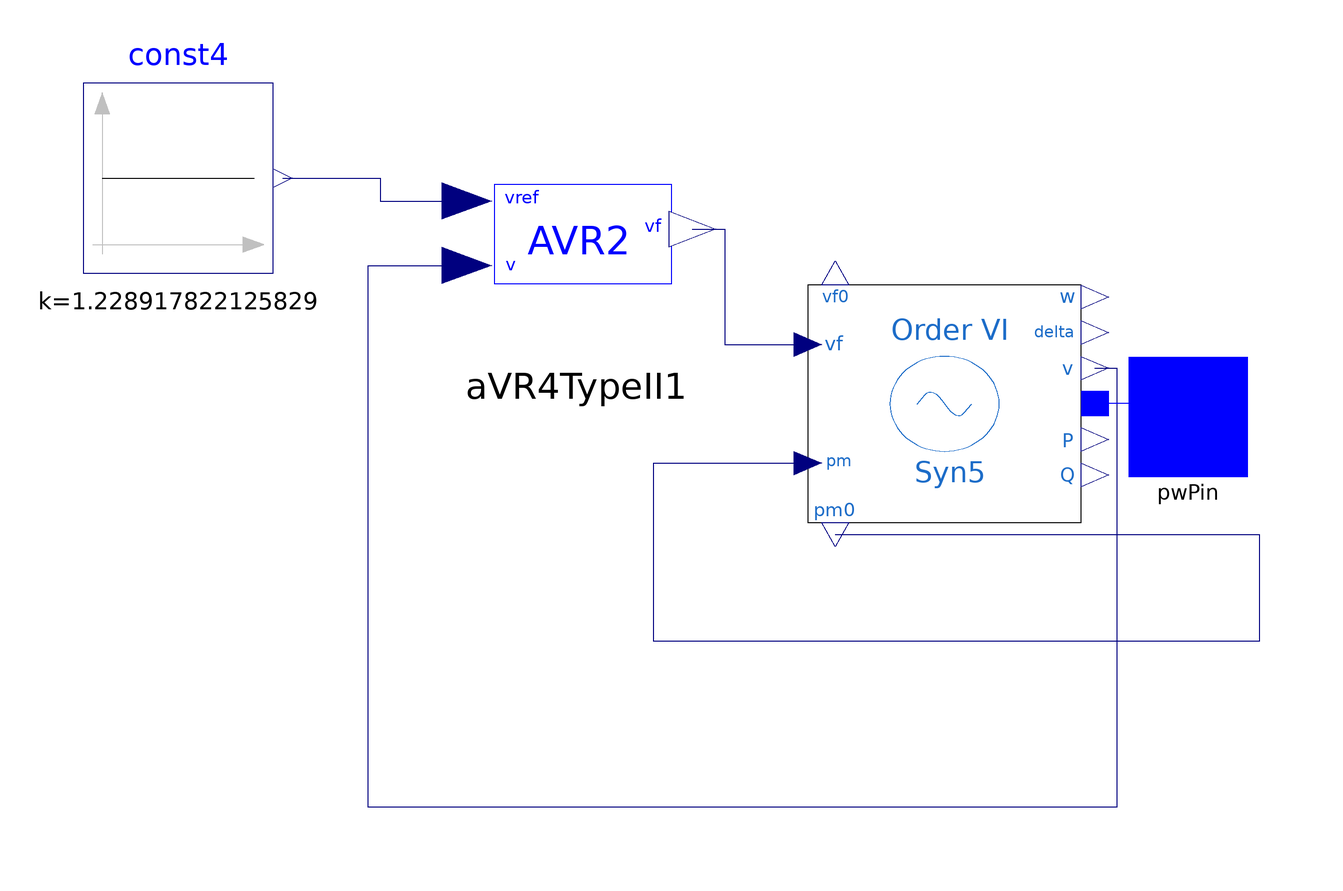

Above is the diagram view of the following Modelica model: its components placed by their Placement annotations and its connect equations drawn as lines.

model GroupBus6
import PowerSystems = iPSL;
  PowerSystems.Electrical.Controls.PSAT.AVR.AVRTypeII aVR4TypeII1(Ta = 0.02, Tf = 1, Ke = 1, Tr = 0.001, Ka = 20, Kf = 0.001, Te = 0.7, v0 = 1.07, vrmin = 1.395, vrmax = 6.81,
    vf0=3.146313160164691,
    vref0=1.228917822125829)                                                                                                     annotation(Placement(transformation(extent={{-23,-17},
            {23,17}},                                                                                                    rotation = 0, origin={7,27})));
  Modelica.Blocks.Sources.Constant const4(k=1.228917822125829)   annotation(Placement(transformation(extent={{-16,-16},
            {16,16}},                                                                                                    rotation = 0, origin={-60,40})));
  iPSL.Electrical.Machines.PSAT.SixthOrder.Order6 Syn5(fn = 60, D = 2, Sn = 25,xd = 1.25, xq = 1.22, xd1 = 0.232, xq1 = 0.715,
   xd2= 0.12, xq2 = 0.12, Td10 = 4.75, Tq10 = 1.5, Td20 = 0.06, Tq20 = 0.21, M = 2 * 5.06, Vn = 13800, V_b = 13800,
    V_0 = 1.07, angle_0=-0.369562610674901, P_0=-0.000000000000000,  Q_0=0.444329439389710, ra=0.0041)                                                                                                     annotation(Placement(transformation(extent={{-23,-20},
            {23,20}},                                                                                                    rotation = 0, origin={69,2})));
  PowerSystems.Connectors.PwPin pwPin
    annotation (Placement(transformation(extent={{100,-10},{120,10}}),
        iconTransformation(extent={{100,-10},{120,10}})));
equation
  connect(const4.y, aVR4TypeII1.vref) annotation (Line(points={{-42.4,40},
          {-26,40},{-26,36.18},{-11.4,36.18}}, color={0,0,127}));
  connect(aVR4TypeII1.vf, Syn5.vf) annotation (Line(points={{26.55,31.42},{32,
          31.42},{32,12},{46,12}},                 color={0,0,127}));
  connect(Syn5.v, aVR4TypeII1.v) annotation (Line(points={{94.3,8},{98,8},{98,-66},
          {-28,-66},{-28,25.3},{-11.4,25.3}},
        color={0,0,127}));
  connect(Syn5.pm0, Syn5.pm) annotation (Line(points={{50.6,-20},{122,-20},{122,
          -38},{20,-38},{20,-8},{46,-8}},                 color={0,0,127}));
  connect(Syn5.p, pwPin) annotation (Line(points={{94.3,2.09928},{113.15,2.09928},
          {113.15,0},{110,0}},          color={0,0,255}));
  annotation (Diagram(coordinateSystem(preserveAspectRatio=false, extent=
            {{-100,-100},{100,100}})), Icon(coordinateSystem(
          preserveAspectRatio=false, extent={{-100,-100},{100,100}}),
        graphics={
        Ellipse(extent={{-92,78},{100,-74}}, lineColor={28,108,200}),
        Line(points={{-20,26},{6,-6},{24,20}}, color={28,108,200}),
        Line(points={{-36,2},{-20,26}}, color={28,108,200}),
        Text(
          extent={{-24,-22},{14,-54}},
          lineColor={28,108,200},
          textString="Gen4 6")}));
end GroupBus6;